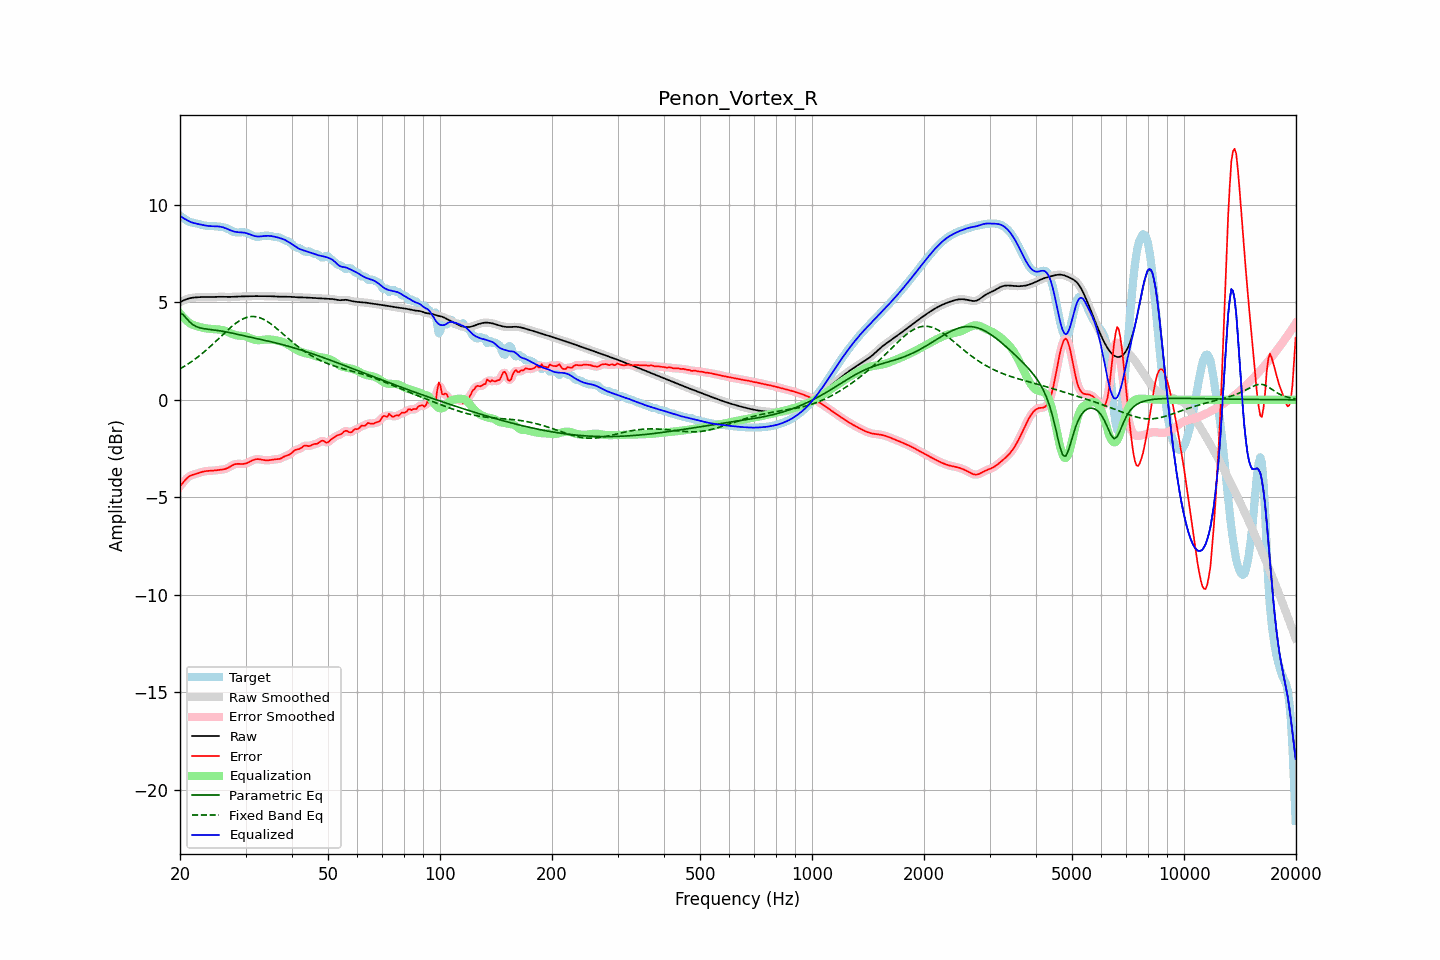

The data file committed next to this chart (first rows):
frequency, raw, error, smoothed, error_smoothed, equalization, parametric_eq, fixed_band_eq, equalized_raw, equalized_smoothed, target
20.00, 5.00, -4.44, 5.00, -4.45, 4.42, 4.46, 1.58, 9.43, 9.43, 9.44
20.20, 5.05, -4.34, 5.05, -4.33, 4.32, 4.41, 1.63, 9.37, 9.37, 9.38
20.40, 5.09, -4.23, 5.09, -4.23, 4.23, 4.36, 1.68, 9.32, 9.32, 9.32
20.61, 5.13, -4.13, 5.12, -4.13, 4.14, 4.27, 1.73, 9.27, 9.27, 9.26
20.81, 5.16, -4.04, 5.16, -4.05, 4.07, 4.17, 1.78, 9.22, 9.22, 9.20
21.02, 5.18, -3.97, 5.19, -3.97, 4.00, 4.08, 1.84, 9.18, 9.18, 9.16
21.23, 5.21, -3.91, 5.21, -3.91, 3.93, 3.99, 1.89, 9.14, 9.14, 9.12
21.44, 5.22, -3.87, 5.22, -3.87, 3.88, 3.92, 1.95, 9.10, 9.10, 9.09
21.66, 5.23, -3.84, 5.23, -3.84, 3.84, 3.85, 2.00, 9.08, 9.08, 9.08
21.87, 5.24, -3.82, 5.24, -3.82, 3.81, 3.80, 2.06, 9.05, 9.05, 9.06
22.09, 5.25, -3.80, 5.25, -3.79, 3.78, 3.76, 2.12, 9.03, 9.03, 9.05
22.31, 5.26, -3.77, 5.26, -3.77, 3.76, 3.73, 2.19, 9.02, 9.02, 9.03
22.54, 5.26, -3.74, 5.26, -3.74, 3.74, 3.70, 2.25, 9.00, 9.00, 9.01
22.76, 5.26, -3.72, 5.26, -3.72, 3.72, 3.68, 2.32, 8.98, 8.98, 8.98
22.99, 5.27, -3.69, 5.27, -3.69, 3.70, 3.66, 2.39, 8.96, 8.96, 8.96
23.22, 5.27, -3.67, 5.27, -3.67, 3.68, 3.64, 2.46, 8.95, 8.94, 8.94
23.45, 5.27, -3.66, 5.27, -3.66, 3.66, 3.63, 2.53, 8.93, 8.93, 8.92
23.69, 5.26, -3.65, 5.26, -3.65, 3.65, 3.62, 2.60, 8.92, 8.92, 8.91
23.92, 5.26, -3.64, 5.26, -3.64, 3.64, 3.61, 2.67, 8.91, 8.91, 8.91
24.16, 5.27, -3.64, 5.27, -3.64, 3.63, 3.60, 2.75, 8.90, 8.90, 8.91
24.40, 5.27, -3.63, 5.27, -3.63, 3.63, 3.59, 2.82, 8.90, 8.90, 8.90
24.65, 5.27, -3.63, 5.27, -3.63, 3.62, 3.58, 2.90, 8.90, 8.90, 8.90
24.89, 5.28, -3.62, 5.28, -3.62, 3.62, 3.57, 2.98, 8.89, 8.89, 8.90
25.14, 5.28, -3.61, 5.28, -3.61, 3.61, 3.56, 3.06, 8.89, 8.89, 8.89
25.39, 5.28, -3.60, 5.28, -3.60, 3.60, 3.55, 3.13, 8.89, 8.89, 8.88
25.65, 5.28, -3.59, 5.28, -3.59, 3.59, 3.53, 3.21, 8.88, 8.88, 8.87
25.91, 5.28, -3.58, 5.28, -3.58, 3.58, 3.52, 3.29, 8.86, 8.86, 8.86
26.16, 5.28, -3.57, 5.28, -3.57, 3.56, 3.51, 3.37, 8.84, 8.84, 8.84
26.43, 5.27, -3.55, 5.27, -3.55, 3.53, 3.49, 3.45, 8.81, 8.81, 8.82
26.69, 5.27, -3.52, 5.27, -3.52, 3.50, 3.47, 3.52, 8.77, 8.77, 8.79
26.96, 5.27, -3.48, 5.27, -3.48, 3.47, 3.46, 3.60, 8.74, 8.74, 8.75
27.23, 5.27, -3.43, 5.27, -3.43, 3.43, 3.44, 3.67, 8.70, 8.70, 8.71
27.50, 5.28, -3.38, 5.28, -3.39, 3.39, 3.42, 3.74, 8.67, 8.67, 8.66
27.77, 5.28, -3.34, 5.28, -3.34, 3.36, 3.41, 3.81, 8.64, 8.64, 8.62
28.05, 5.29, -3.31, 5.29, -3.31, 3.33, 3.39, 3.88, 8.62, 8.62, 8.59
28.33, 5.29, -3.29, 5.29, -3.29, 3.31, 3.37, 3.94, 8.60, 8.60, 8.58
28.62, 5.30, -3.28, 5.30, -3.28, 3.30, 3.35, 4.00, 8.59, 8.59, 8.58
28.90, 5.30, -3.29, 5.30, -3.29, 3.29, 3.33, 4.05, 8.59, 8.59, 8.58
29.19, 5.30, -3.29, 5.30, -3.29, 3.28, 3.32, 4.10, 8.58, 8.58, 8.59
29.48, 5.30, -3.29, 5.30, -3.29, 3.27, 3.30, 4.14, 8.58, 8.58, 8.59
29.78, 5.30, -3.28, 5.30, -3.28, 3.26, 3.28, 4.18, 8.57, 8.57, 8.58
30.08, 5.31, -3.26, 5.31, -3.26, 3.24, 3.26, 4.21, 8.55, 8.55, 8.57
30.38, 5.31, -3.23, 5.31, -3.23, 3.22, 3.24, 4.24, 8.53, 8.53, 8.54
30.68, 5.31, -3.19, 5.31, -3.19, 3.19, 3.23, 4.25, 8.50, 8.50, 8.50
30.99, 5.31, -3.15, 5.31, -3.15, 3.15, 3.21, 4.27, 8.46, 8.46, 8.46
31.30, 5.31, -3.11, 5.31, -3.11, 3.12, 3.19, 4.27, 8.43, 8.43, 8.42
31.61, 5.31, -3.07, 5.31, -3.07, 3.09, 3.17, 4.27, 8.40, 8.40, 8.39
31.93, 5.31, -3.05, 5.31, -3.05, 3.07, 3.15, 4.26, 8.38, 8.38, 8.36
32.24, 5.31, -3.04, 5.31, -3.04, 3.06, 3.14, 4.25, 8.37, 8.37, 8.36
32.57, 5.31, -3.04, 5.31, -3.04, 3.06, 3.12, 4.22, 8.37, 8.37, 8.36
32.89, 5.31, -3.06, 5.31, -3.06, 3.06, 3.10, 4.20, 8.37, 8.37, 8.37
33.22, 5.31, -3.07, 5.31, -3.07, 3.07, 3.08, 4.16, 8.38, 8.38, 8.39
33.55, 5.31, -3.09, 5.31, -3.09, 3.08, 3.06, 4.12, 8.39, 8.39, 8.41
33.89, 5.31, -3.10, 5.31, -3.10, 3.09, 3.04, 4.08, 8.40, 8.40, 8.41
34.23, 5.31, -3.10, 5.31, -3.10, 3.09, 3.03, 4.03, 8.41, 8.41, 8.42
34.57, 5.31, -3.10, 5.31, -3.10, 3.09, 3.01, 3.98, 8.41, 8.40, 8.41
34.92, 5.31, -3.09, 5.31, -3.09, 3.09, 2.99, 3.92, 8.40, 8.40, 8.40
35.27, 5.31, -3.08, 5.31, -3.08, 3.08, 2.97, 3.86, 8.39, 8.39, 8.38
35.62, 5.30, -3.06, 5.30, -3.06, 3.08, 2.95, 3.80, 8.38, 8.38, 8.36
35.97, 5.29, -3.05, 5.30, -3.05, 3.06, 2.93, 3.73, 8.36, 8.36, 8.35
... 635 more rows
